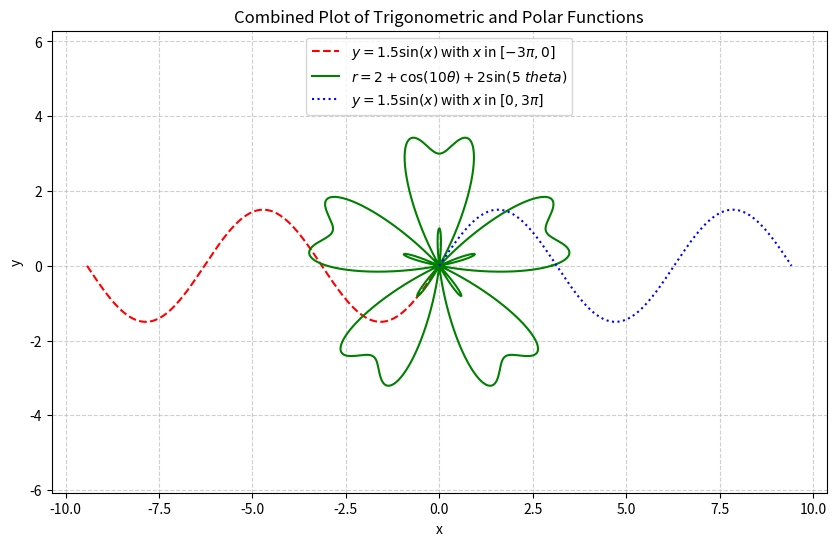

Python code for this plot:
import numpy as np
import matplotlib.pyplot as plt

x1 = np.linspace(-3 * np.pi, 0, 500)
x2 = np.linspace(0, 3 * np.pi, 500)

y1 = 1.5 * np.sin(x1)
y2 = 1.5 * np.sin(x2)

theta = np.linspace(0, 2 * np.pi, 500)
r = 2 + np.cos(10 * theta) + 2 * np.sin(5 * theta)

plt.figure(figsize=(10, 6))

plt.plot(x1, y1, 'r--', label=r'$y = 1.5\sin(x)$ with $x$ in $[-3\pi, 0]$')

plt.plot(r * np.cos(theta), r * np.sin(theta), 'g-', label=r'$r = 2 + \cos(10\theta) + 2\sin(5\ theta)$')

plt.plot(x2, y2, 'b:', label=r'$y = 1.5\sin(x)$ with $x$ in $[0, 3\pi]$')


plt.grid(True, linestyle='--', alpha=0.6)
plt.legend(loc='upper center')
plt.title('Combined Plot of Trigonometric and Polar Functions')
plt.xlabel('x')
plt.ylabel('y')

plt.axis('equal')

plt.show()